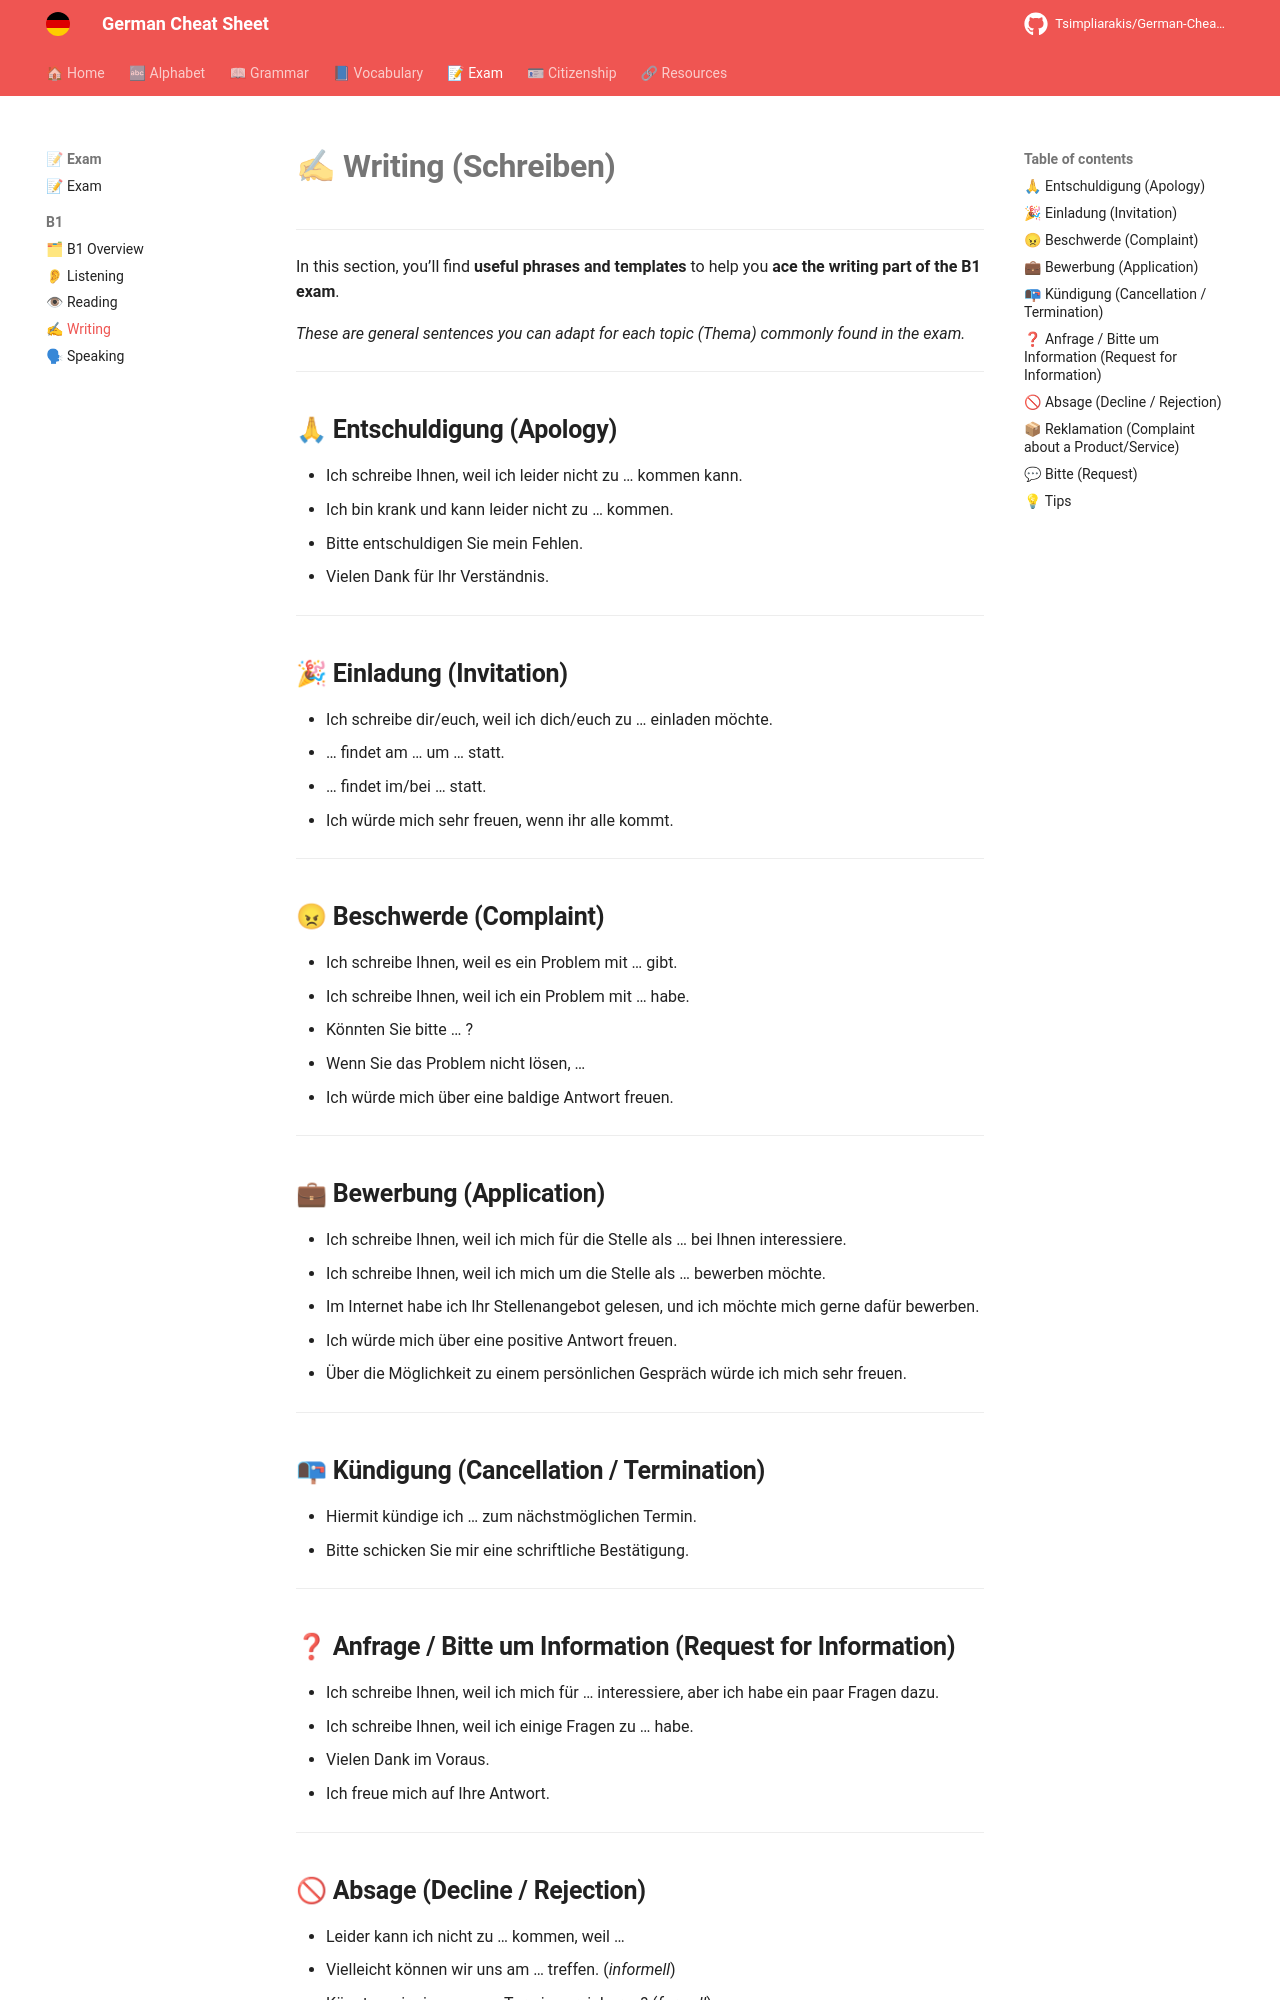

repository: Tsimpliarakis/German-Cheat-Sheet · page: exam/B1/writing/index.html · generator: mkdocs

# ✍ **Writing (Schreiben)**

---

In this section, you’ll find **useful phrases and templates** to help you **ace the writing part of the B1 exam**.

*These are general sentences you can adapt for each topic (Thema) commonly found in the exam.*

---

## 🙏 **Entschuldigung (Apology)**

* Ich schreibe Ihnen, weil ich leider nicht zu … kommen kann.
* Ich bin krank und kann leider nicht zu … kommen.
* Bitte entschuldigen Sie mein Fehlen.
* Vielen Dank für Ihr Verständnis.

---

## 🎉 **Einladung (Invitation)**

* Ich schreibe dir/euch, weil ich dich/euch zu … einladen möchte.
* … findet am … um … statt.
* … findet im/bei … statt.
* Ich würde mich sehr freuen, wenn ihr alle kommt.

---

## 😠 **Beschwerde (Complaint)**

* Ich schreibe Ihnen, weil es ein Problem mit … gibt.
* Ich schreibe Ihnen, weil ich ein Problem mit … habe.
* Könnten Sie bitte … ?
* Wenn Sie das Problem nicht lösen, …
* Ich würde mich über eine baldige Antwort freuen.

---

## 💼 **Bewerbung (Application)**

* Ich schreibe Ihnen, weil ich mich für die Stelle als … bei Ihnen interessiere.
* Ich schreibe Ihnen, weil ich mich um die Stelle als … bewerben möchte.
* Im Internet habe ich Ihr Stellenangebot gelesen, und ich möchte mich gerne dafür bewerben.
* Ich würde mich über eine positive Antwort freuen.
* Über die Möglichkeit zu einem persönlichen Gespräch würde ich mich sehr freuen.

---

## 📭 **Kündigung (Cancellation / Termination)**

* Hiermit kündige ich … zum nächstmöglichen Termin.
* Bitte schicken Sie mir eine schriftliche Bestätigung.

---
